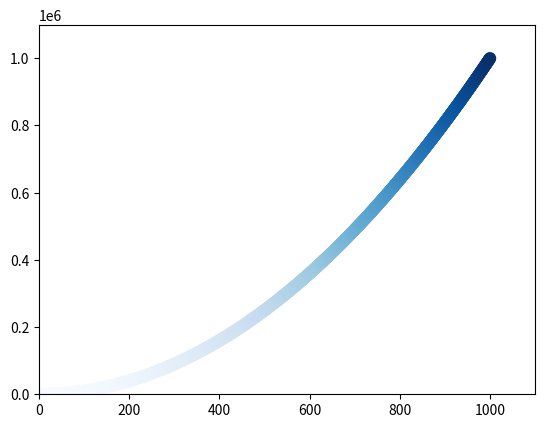

Write the Python code that produced this figure.
import matplotlib.pyplot as plt


numx = list(range(1, 1001))
numy = [x**2 for x in numx]
print(numy)

# plt.scatter(numx, numy, c ='red', edgecolor = 'none', s = 80)

#create gradient color
plt.scatter(numx, numy, c = numy, cmap = plt.cm.Blues, edgecolor = 'none', s = 80)

#set the range for each axis
plt.axis([0, 1100, 0,1100000])

# plt.show()
plt.savefig("C:\\Users\\<user> Sanjaya\\PycharmProjects\\Beginning\\Program Design Methods\\DataVisualization\\bleh.png")

